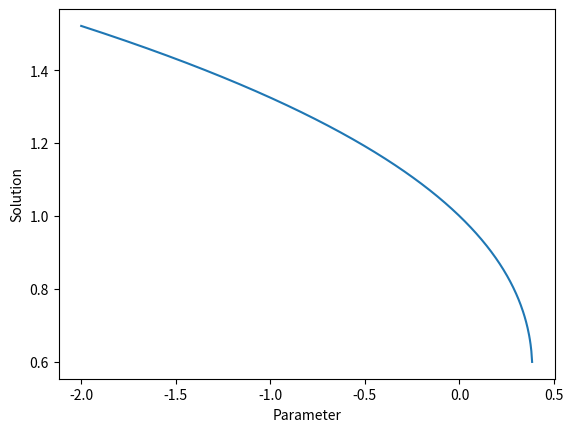
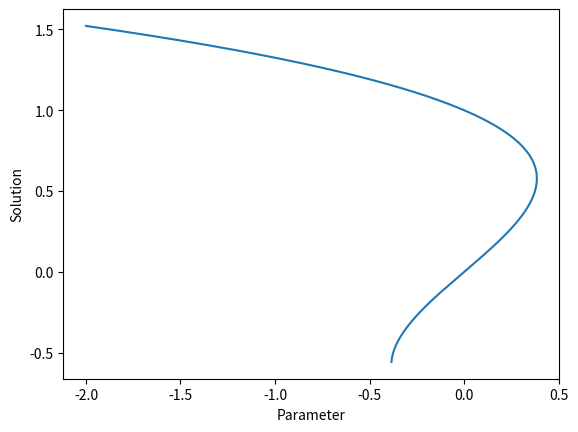

These figures' Python source, in order:
# -*- coding: utf-8 -*-
"""
Created on Thu Apr 13 04:51:56 2023

[redacted]

continuations
"""

import numpy as np
from scipy.optimize import fsolve,root
import matplotlib.pyplot as plt


def continuation(func,rang,guess):
    """
    This function is used natural parameter continuation method, get the solution depending on 
    parameter c

    Parameters
    ----------
    func : callable
        Equation to solve
        
        E.g.
        def algebraic_cubic(u):
            x,c = u
            return x**3 - x + c
        
    rang : numpy.array
        the range of parameter c
    guess : int/numpy.array
        Initial guess of the solution

    Returns
    -------
    Return a list containing values of parameters and corresponding solutions
        

    """
    S = 1000
    step = (rang[1]-rang[0])/S
    C = []
    solution = []
    for i in range(S):
        # simply add a stepsize to c 
        c = rang[0] + step*(i)
        result = root(lambda x: func((x,c)),guess)
        if result.success:
            C.append(c)
            solution = np.hstack((solution,result.x))
            result = guess
        else:
            print(result.message)
            print('Converge fails at c = ',c)
            break
    return [solution,C]




def psuedo_arclength_continuation(func,rang,guess):
    """
    This function is used to find solutions of an equation or systems of equations 
    that depend on a parameter c

    Parameters
    ----------
    func : callable
        ode function or equation
        
        Example:
        def algebraic_cubic(u):
            x,c = u
            return x**3 - x + c
        
    rang : numpy.array
        the range of parameter c
    guess : numpy.array/int
        Intial guess of the solution

    Returns
    -------
    Return a list with the values of the parameter and corresponding solutions

    """
    
    # use natural parameter continuation generate first two solutions 
    z = continuation(func,rang,guess)
    if len(z[0])>=2 and len(z[1])>=2:
        # get the first two solns using natural parameter continuation
        u0 = np.array([z[0][0],z[1][0]])
        u1 = np.array([z[0][1],z[1][1]])  # solution, C
        
        
       # print(delta) 
        soln = [z[0][0],z[0][1]]
        param = [z[1][0],z[1][1]]
        
        # define an extra pseudo arclenth equation which is need to be solved
        def pseudo_equation(u,u2):
            return [np.dot((u-u2),delta),func(u)]
        
        for i in range(1000):
            delta = (u1-u0)
            u2 = u1 + delta # estimated value
            true_value = root(lambda u: pseudo_equation(u,u2),u2) # true value of u2

            if true_value.success:
                soln.append(true_value.x[0])
                param.append(true_value.x[-1])
                u0 = u1
                u1 = true_value.x
                
            else:
                print('converge fails at c =',u1[-1])
                break
    else:
        print('Converges fail, please choose a new guess')
    return [soln,param]

#%%

if __name__ == '__main__':
    
    # define a equation
    def algebraic_cubic(u):
        x,c = u
        return x**3 - x + c
    
    #solve equation using natural continuation
    z = continuation(algebraic_cubic,(-2,2),2)
    plt.plot(z[1],z[0])
    plt.xlabel('Parameter')
    plt.ylabel('Solution')
    
    # solve using pseudo-arclength continuation
    zz = psuedo_arclength_continuation(algebraic_cubic,(-2,2),2)
    #print(zz[0])
    plt.figure()
    plt.plot(zz[1],zz[0])
    plt.xlabel('Parameter')
    plt.ylabel('Solution')

#%%





